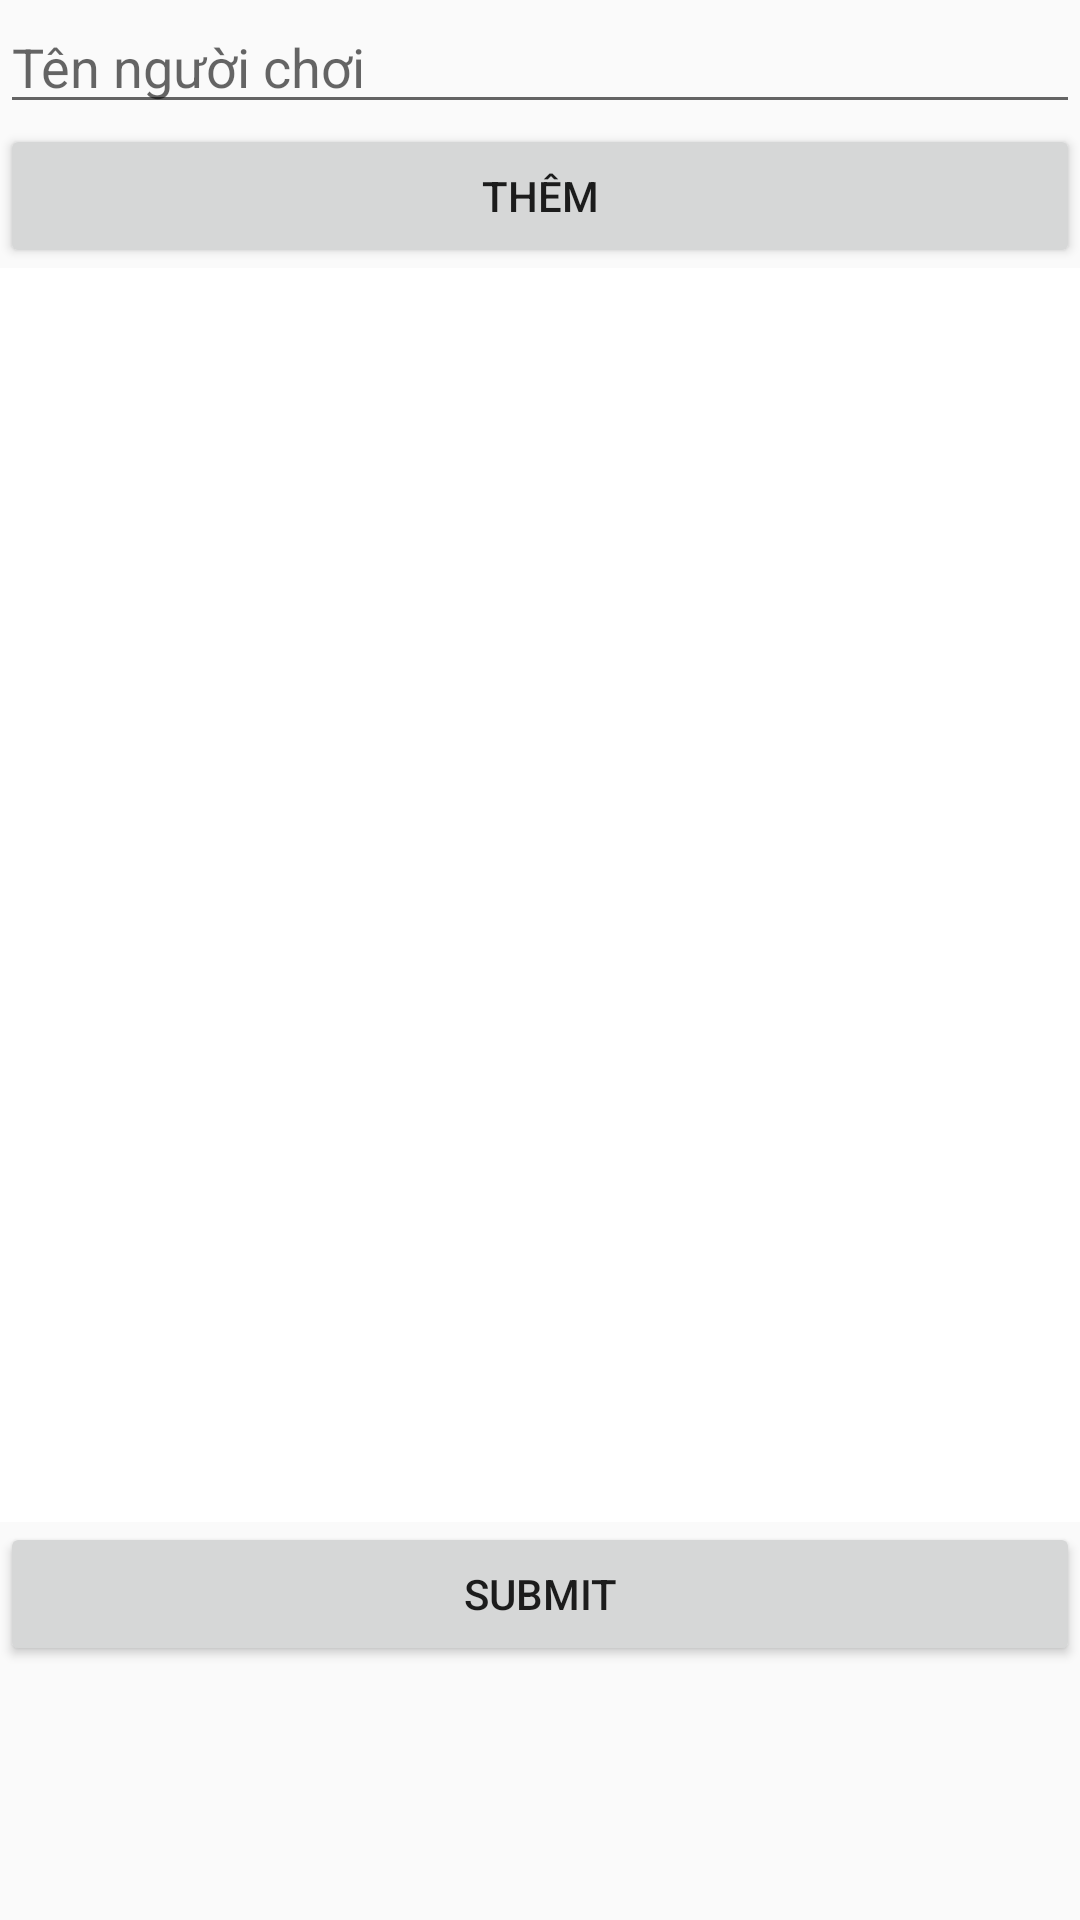

Reconstruct the res/layout file that produces this screen, plus the resources it refers to.
<!-- AndroidManifest.xml: application theme AppTheme -->
<!-- res/layout/activity_member.xml -->
<?xml version="1.0" encoding="utf-8"?>
<LinearLayout xmlns:android="http://schemas.android.com/apk/res/android"
    android:layout_width="match_parent"
    android:layout_height="match_parent"
    android:orientation="vertical">

    <EditText
        android:id="@+id/edtNhapTen"
        android:layout_width="match_parent"
        android:layout_height="wrap_content"
        android:ems="10"
        android:hint="Tên người chơi"
        android:inputType="textPersonName" />

    <Button
        android:id="@+id/btnThem"
        android:layout_width="match_parent"
        android:layout_height="wrap_content"
        android:text="@string/Them" />

    <ListView
        android:id="@+id/lvTenNguoiChoi"
        android:layout_width="match_parent"
        android:layout_height="418dp"
        android:background="@android:color/background_light"
        android:focusable="false"
        android:focusableInTouchMode="false" />

    <Button
        android:id="@+id/btnSubmit"
        android:layout_width="match_parent"
        android:layout_height="48dp"
        android:text="@string/submit" />

</LinearLayout>
<!-- resources referenced by this layout -->
<resources>
  <string name="Them">Thêm</string>
  <string name="submit">Submit</string>
  <style name="AppTheme" parent="Theme.AppCompat.Light.NoActionBar">
          ...
  
          <item name="ms_stepperStyle">@style/DotStepperStyle</item>
      </style>
  <style name="DotStepperStyle">
          <item name="ms_stepperType">dots</item>
          <item name="ms_activeStepColor">#FFFFFF</item>
          <item name="ms_inactiveStepColor">#006867</item>
          <item name="ms_bottomNavigationBackground">?attr/colorAccent</item>
      </style>
</resources>
